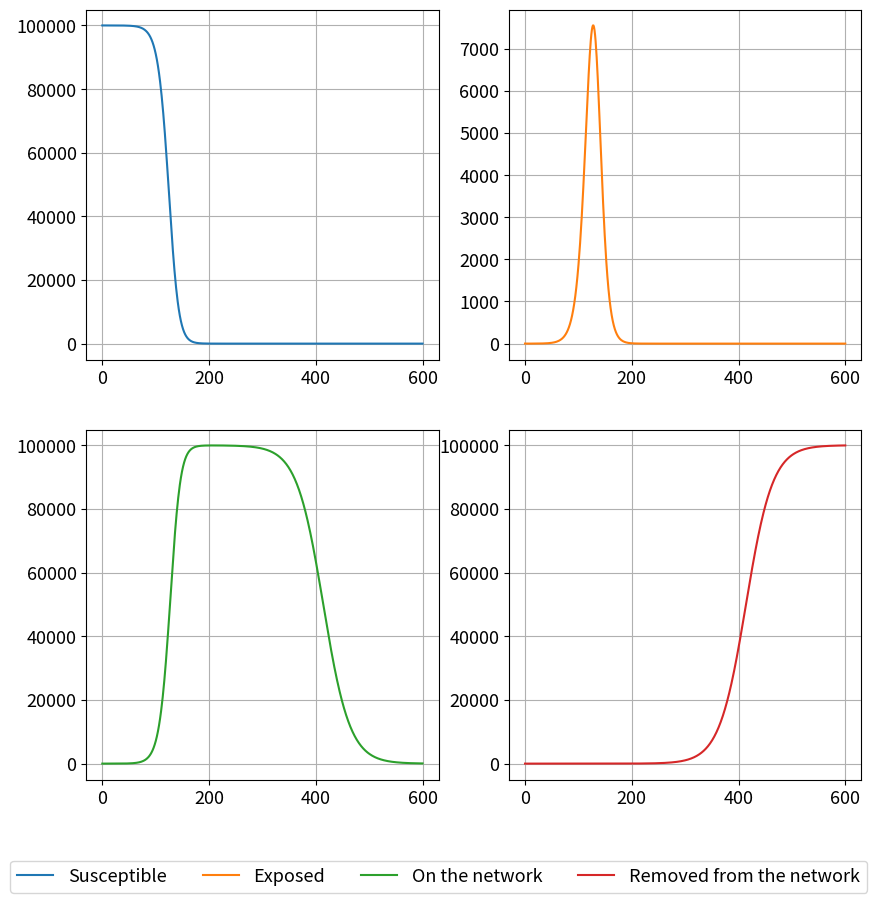

This figure's Python source:
from scipy.integrate import odeint
import matplotlib.pyplot as plt
import numpy as np
from itertools import chain
from typing import List, Dict, Union, Any, Iterable

                
#for plot, we firstly get handles and labels
#we then zip() to combine all the handles and labels from axes 
#we cahin() to combine them all into a single iterable and return a tuple, which is then unpacked


def legend_helper(fig: Union[plt.Figure, plt.Axes],
                  *args: Iterable[plt.Axes]) -> Dict[str, Any]:
    """
    Provides handles and labels of all provided axes.
    """
    if isinstance(fig, plt.Figure):
        handles, labels = [list(chain.from_iterable(seq)) for seq in zip(*(
            ax.get_legend_handles_labels() for ax in fig.axes
        ))]
    
    else:
        handles, labels = [list(chain.from_iterable(seq)) for seq in zip(*(
            ax.get_legend_handles_labels() for ax in chain([fig], args)
        ))]
        
    return {
        'handles': handles,
        'labels': labels,
    }

def plot():
    
    plt.rcParams['font.size'] = 13
    fig, axes = plt.subplots(2, 2, figsize=(10, 10))

    axes[0, 0].plot(t,S, c='C0', label='Susceptible')
    axes[0, 1].plot(t,E, c='C1', label='Exposed')
    axes[1, 0].plot(t,I, c='C2', label='On the network')
    axes[1, 1].plot(t,R, c='C3', label='Removed from the network')
    for ax in axes.ravel():
        ax.grid()
        plt.legend(**legend_helper(fig), loc='lower center', ncol=4, bbox_to_anchor=(-.2, -.35))
    plt.show()
    
    
N = 100000

t_spread = 25 # How much the social network has spread in the last 10 weeks.

gamma = 1.0 / t_spread

t_sigma = 1.0 / 3.0  # Incubation period of 3 weeks i.e. the time it takes someone to join the platform from when they first hear about it.
R_0 = 3.0
beta = R_0 * gamma  # R_0 = beta / gamma, so beta = R_0 * gamma

S0, E0, I0, R0, D0 = N-1, 1, 0, 1, 0  # initial conditions: one exposed
X0 = [S0, E0, I0, R0, D0]



# Append values to array of 0's to define SEIRD
def covid(x,t, N, beta, gamma, t_sigma):
    S,E,I,R,D = x

    dx = np.zeros(5)
    dx[0] = -beta * S * I / N
    dx[1] = beta * S * I / N - t_sigma * E
    dx[2] = t_sigma * E - gamma * I * R / N
    dx[3] = gamma * I * R/ N
    return dx

t = np.linspace(0, 600, 600)

ret = odeint(covid, X0, t, args=(N, beta, gamma, t_sigma))
S, E, I, R, D = ret.T

plot()